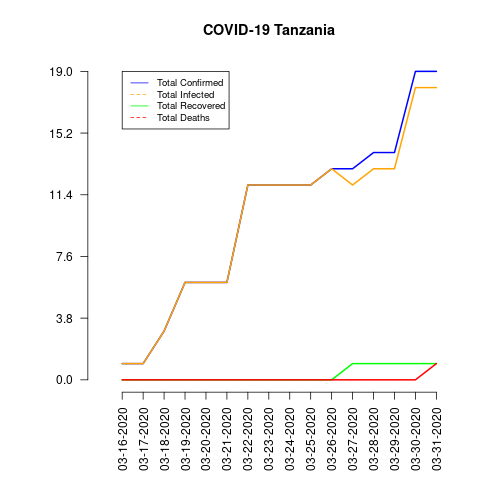

The file beside this chart, header and first rows:
date, total_confirmed, total_deaths, total_recovered, total_infected, mortality_rate, recovery_rate
03-16-2020, 1, 0, 0, 1, 0.0, 0.0
03-17-2020, 1, 0, 0, 1, 0.0, 0.0
03-18-2020, 3, 0, 0, 3, 0.0, 0.0
03-19-2020, 6, 0, 0, 6, 0.0, 0.0
03-20-2020, 6, 0, 0, 6, 0.0, 0.0
03-21-2020, 6, 0, 0, 6, 0.0, 0.0
03-22-2020, 12, 0, 0, 12, 0.0, 0.0
03-23-2020, 12, 0, 0, 12, 0.0, 0.0
03-24-2020, 12, 0, 0, 12, 0.0, 0.0
03-25-2020, 12, 0, 0, 12, 0.0, 0.0
03-26-2020, 13, 0, 0, 13, 0.0, 0.0
03-27-2020, 13, 0, 1, 12, 0.0, 7.69
03-28-2020, 14, 0, 1, 13, 0.0, 7.14
03-29-2020, 14, 0, 1, 13, 0.0, 7.14
03-30-2020, 19, 0, 1, 18, 0.0, 5.26
03-31-2020, 19, 1, 1, 18, 5.26, 5.26
